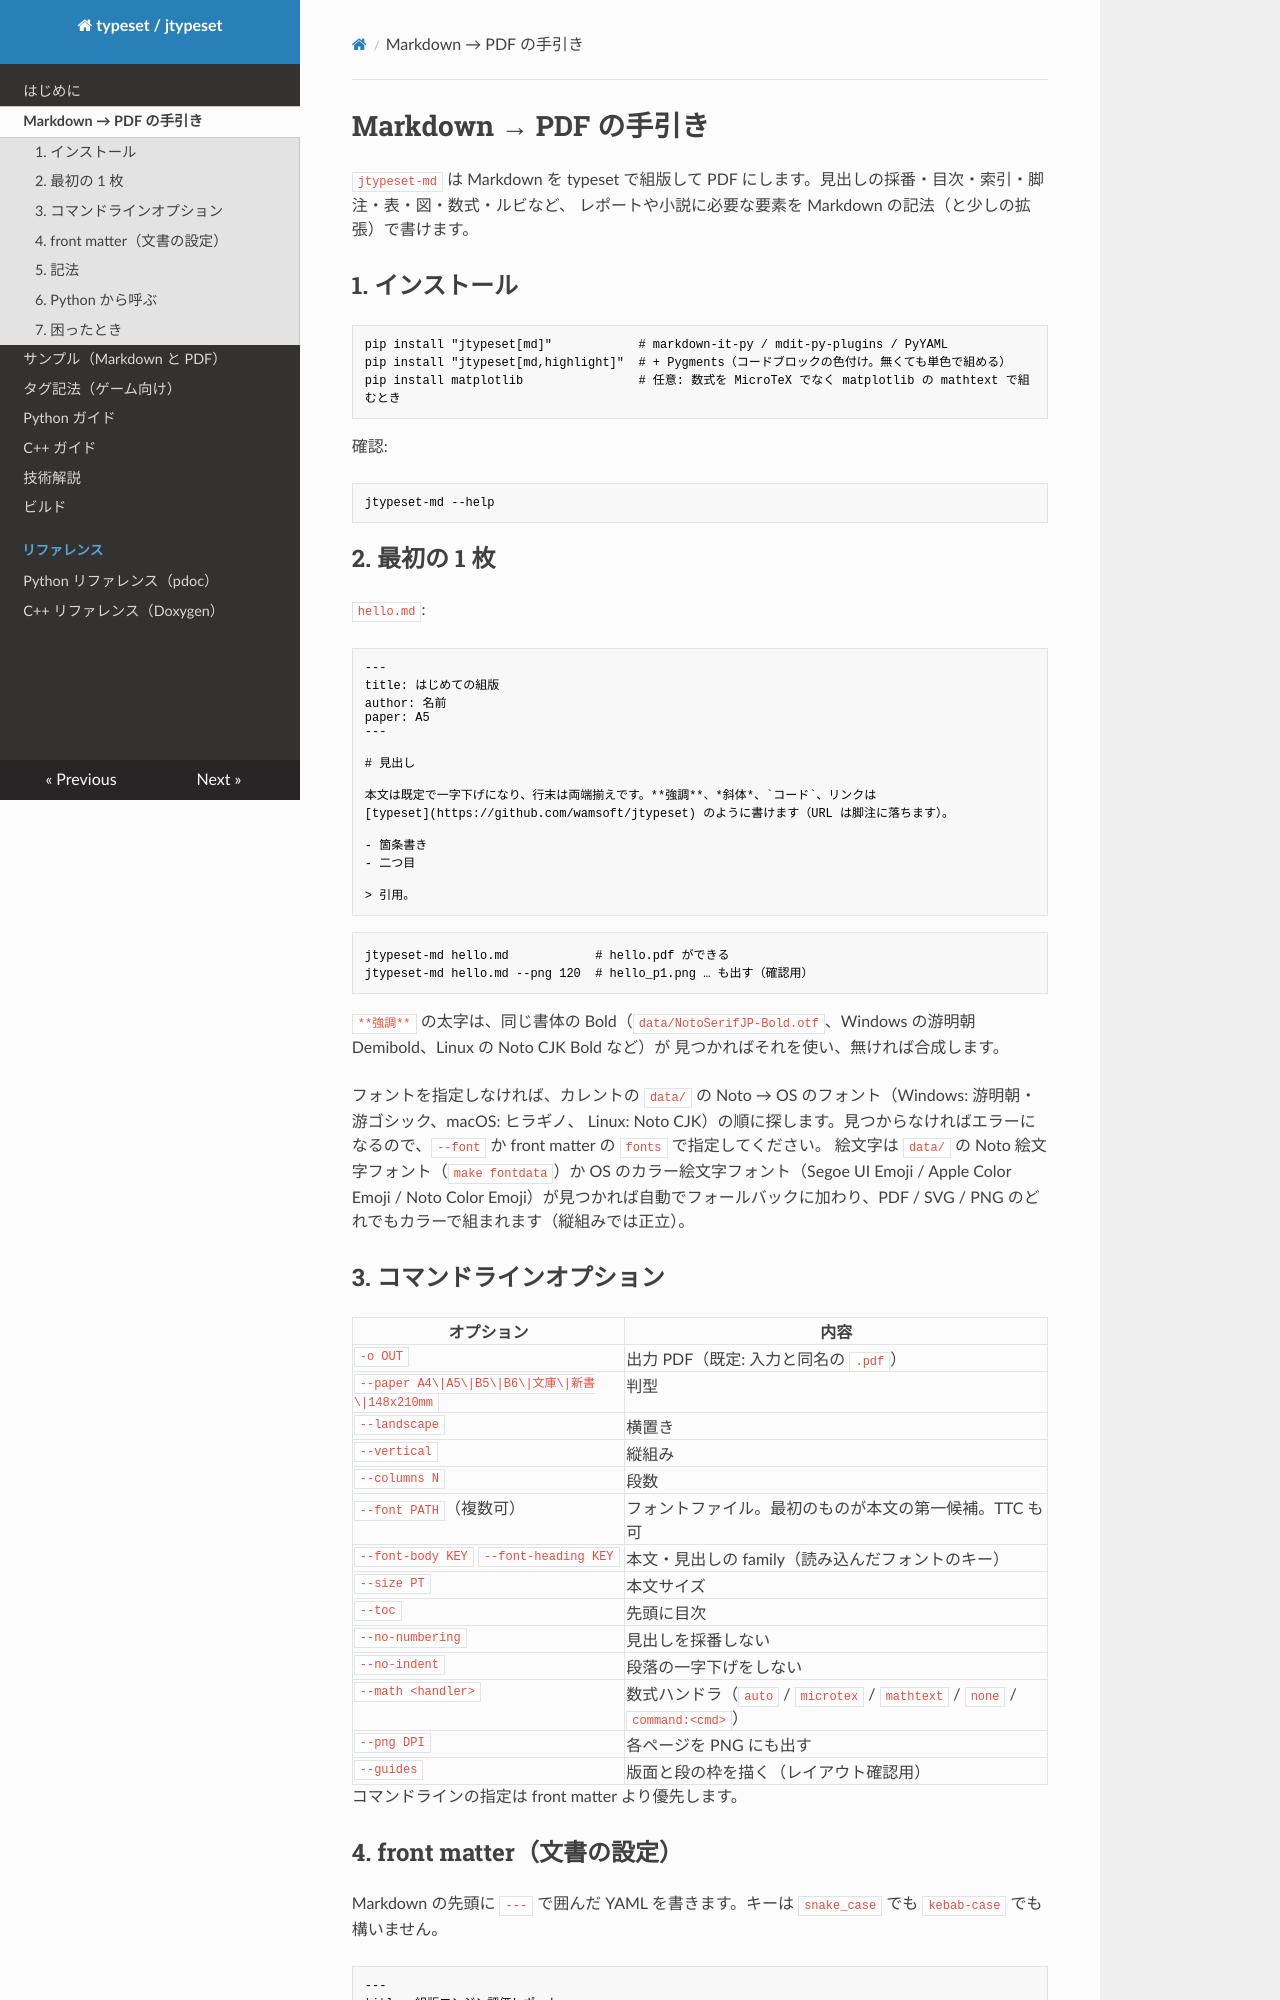

repository: wamsoft/jtypeset · page: markdown/index.html · generator: mkdocs

# Markdown → PDF の手引き

`jtypeset-md` は Markdown を typeset で組版して PDF にします。見出しの採番・目次・索引・脚注・表・図・数式・ルビなど、
レポートや小説に必要な要素を Markdown の記法（と少しの拡張）で書けます。

## 1. インストール

```bash
pip install "jtypeset[md]"            # markdown-it-py / mdit-py-plugins / PyYAML
pip install "jtypeset[md,highlight]"  # + Pygments（コードブロックの色付け。無くても単色で組める）
pip install matplotlib                # 任意: 数式を MicroTeX でなく matplotlib の mathtext で組むとき
```

確認:

```bash
jtypeset-md --help
```

## 2. 最初の 1 枚

`hello.md`:

```markdown
---
title: はじめての組版
author: 名前
paper: A5
---

# 見出し

本文は既定で一字下げになり、行末は両端揃えです。**強調**、*斜体*、`コード`、リンクは
[typeset](https://github.com/wamsoft/jtypeset) のように書けます（URL は脚注に落ちます）。

- 箇条書き
- 二つ目

> 引用。
```

```bash
jtypeset-md hello.md            # hello.pdf ができる
jtypeset-md hello.md --png 120  # hello_p1.png … も出す（確認用）
```

`**強調**` の太字は、同じ書体の Bold（`data/NotoSerifJP-Bold.otf`、Windows の游明朝 Demibold、Linux の Noto CJK Bold など）が
見つかればそれを使い、無ければ合成します。

フォントを指定しなければ、カレントの `data/` の Noto → OS のフォント（Windows: 游明朝・游ゴシック、macOS: ヒラギノ、
Linux: Noto CJK）の順に探します。見つからなければエラーになるので、`--font` か front matter の `fonts` で指定してください。
絵文字は `data/` の Noto 絵文字フォント（`make fontdata`）か OS のカラー絵文字フォント（Segoe UI Emoji / Apple Color Emoji /
Noto Color Emoji）が見つかれば自動でフォールバックに加わり、PDF / SVG / PNG のどれでもカラーで組まれます（縦組みでは正立）。

## 3. コマンドラインオプション

| オプション | 内容 |
|---|---|
| `-o OUT` | 出力 PDF（既定: 入力と同名の `.pdf`） |
| `--paper A4\|A5\|B5\|B6\|文庫\|新書\|148x210mm` | 判型 |
| `--landscape` | 横置き |
| `--vertical` | 縦組み |
| `--columns N` | 段数 |
| `--font PATH`（複数可） | フォントファイル。最初のものが本文の第一候補。TTC も可 |
| `--font-body KEY` `--font-heading KEY` | 本文・見出しの family（読み込んだフォントのキー） |
| `--size PT` | 本文サイズ |
| `--toc` | 先頭に目次 |
| `--no-numbering` | 見出しを採番しない |
| `--no-indent` | 段落の一字下げをしない |
| `--math <handler>` | 数式ハンドラ（`auto` / `microtex` / `mathtext` / `none` / `command:<cmd>`） |
| `--png DPI` | 各ページを PNG にも出す |
| `--guides` | 版面と段の枠を描く（レイアウト確認用） |

コマンドラインの指定は front matter より優先します。
